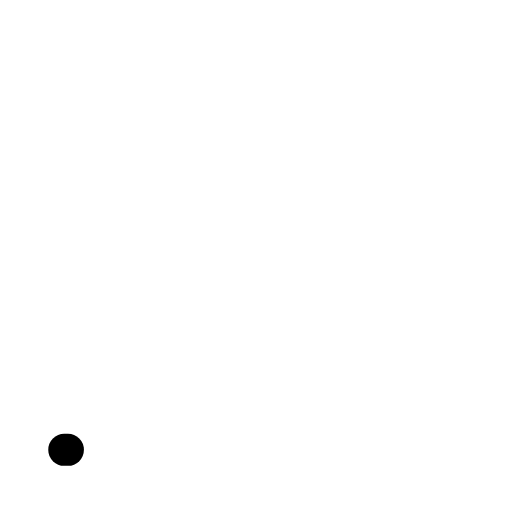
t = 0.00 s
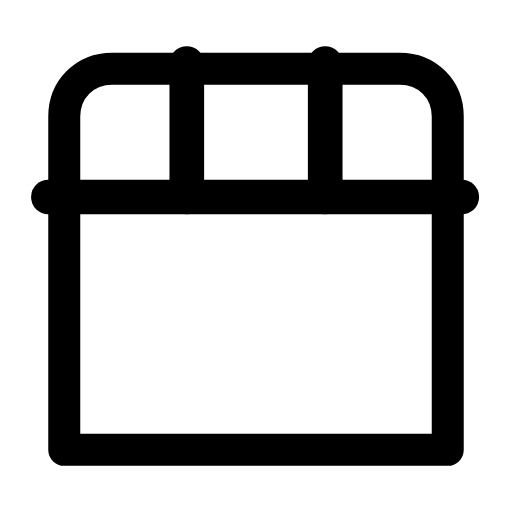
t = 0.25 s
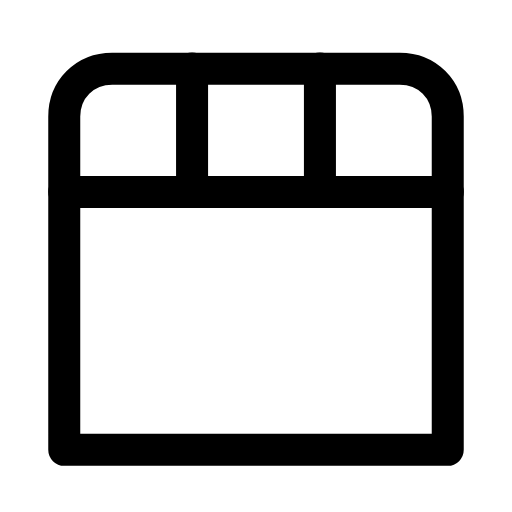
t = 0.50 s
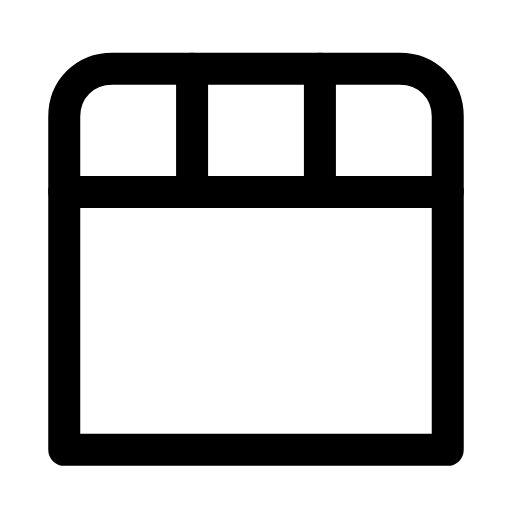
t = 0.73 s
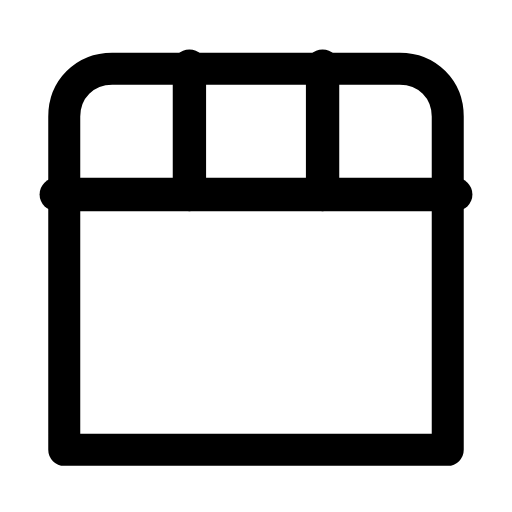
t = 1.00 s
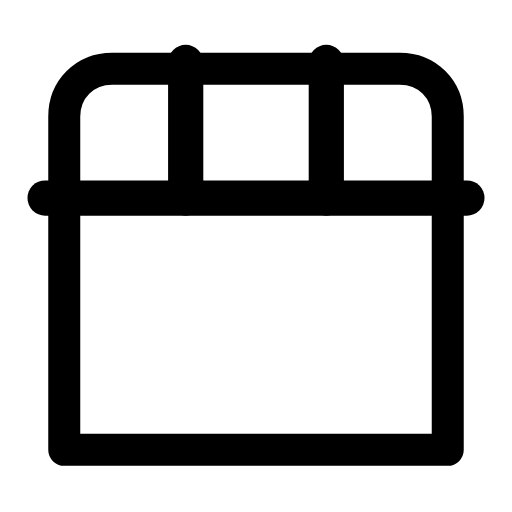
t = 1.10 s

The animated SVG that drew these frames (rendered in a browser with its animation timeline set to each time). Animation: 4 SMIL elements (animate=3,animateTransform=1); one cycle of 1.50 s, repeats indefinitely.

<svg xmlns="http://www.w3.org/2000/svg" width="24" height="24" viewBox="0 0 24 24" fill="none"><g transform="translate(-0.84 -0.849) scale(1.07)"><path stroke="currentColor" stroke-width="1.402" stroke-linecap="round" stroke-linejoin="round" fill="none" d="M3.6 20.5L3.6 5.9C3.6 4.7 4.5 3.8 5.7 3.8L18.3 3.8C19.5 3.8 20.4 4.7 20.4 5.9L20.4 20.5L3.6 20.5Z" pathLength="1" stroke-dasharray="1"><animate attributeName="stroke-dashoffset" values="1;1;0;0;0;0;1;1;1" keyTimes="0;0;0.189;0.45;0.6;0.774;0.9;0.9;1" dur="1.5s" repeatCount="indefinite" calcMode="spline" keySplines="0.16 1 0.3 1;0.16 1 0.3 1;0.16 1 0.3 1;0.16 1 0.3 1;0.16 1 0.3 1;0.16 1 0.3 1;0.16 1 0.3 1;0.16 1 0.3 1"/></path><g transform="translate(12 6.5)"><g><animateTransform attributeName="transform" type="scale" values="1;1;1.1;1;1;1;1;1.1;1;1;1" keyTimes="0;0.135;0.2475;0.36;0.45;0.6;0.66;0.735;0.81;0.9;1" dur="1.5s" repeatCount="indefinite" calcMode="spline" keySplines="0.16 1 0.3 1;0.16 1 0.3 1;0.16 1 0.3 1;0.16 1 0.3 1;0.16 1 0.3 1;0.16 1 0.3 1;0.16 1 0.3 1;0.16 1 0.3 1;0.16 1 0.3 1;0.16 1 0.3 1"/><g transform="translate(-12 -6.5)"><g><path stroke="currentColor" stroke-width="1.402" stroke-linecap="round" stroke-linejoin="round" fill="none" d="M3.6 9.2L20.4 9.2" pathLength="1" stroke-dasharray="1"><animate attributeName="stroke-dashoffset" values="1;1;0;0;0;0;1;1;1" keyTimes="0;0.0315;0.2205;0.45;0.6;0.753;0.879;0.9;1" dur="1.5s" repeatCount="indefinite" calcMode="spline" keySplines="0.16 1 0.3 1;0.16 1 0.3 1;0.16 1 0.3 1;0.16 1 0.3 1;0.16 1 0.3 1;0.16 1 0.3 1;0.16 1 0.3 1;0.16 1 0.3 1"/></path><path stroke="currentColor" stroke-width="1.402" stroke-linecap="round" stroke-linejoin="round" fill="none" d="M9.2 3.8L9.2 9.2M14.8 3.8L14.8 9.2" pathLength="1" stroke-dasharray="1"><animate attributeName="stroke-dashoffset" values="1;1;0;0;0;0;1;1;1" keyTimes="0;0.063;0.252;0.45;0.6;0.732;0.858;0.9;1" dur="1.5s" repeatCount="indefinite" calcMode="spline" keySplines="0.16 1 0.3 1;0.16 1 0.3 1;0.16 1 0.3 1;0.16 1 0.3 1;0.16 1 0.3 1;0.16 1 0.3 1;0.16 1 0.3 1;0.16 1 0.3 1"/></path></g></g></g></g></g></svg>
